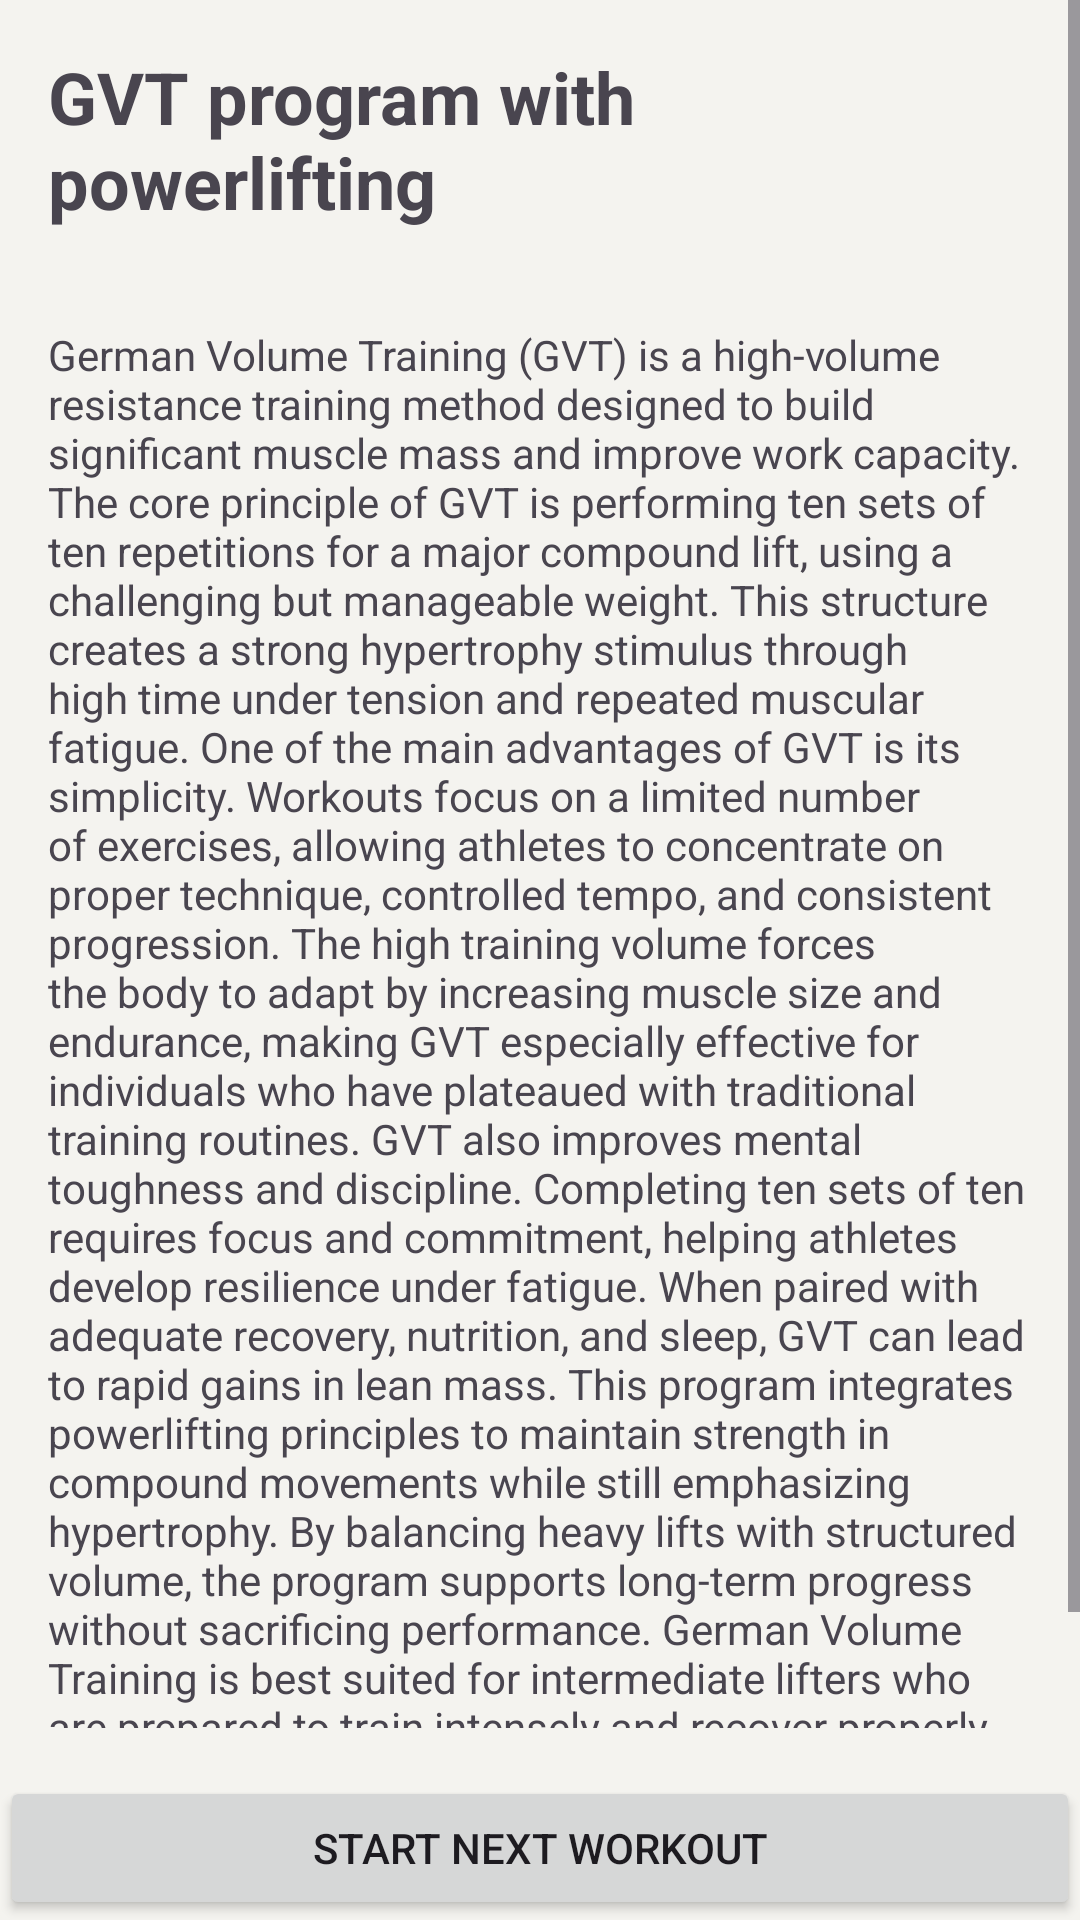

The Android layout XML behind this screen, and the referenced resources:
<!-- AndroidManifest.xml: application theme Theme.RFitness -->
<!-- res/layout/activity_gvt.xml -->
<?xml version="1.0" encoding="utf-8"?>
<LinearLayout xmlns:android="http://schemas.android.com/apk/res/android"
    xmlns:app="http://schemas.android.com/apk/res-auto"
    xmlns:tools="http://schemas.android.com/tools"
    android:layout_width="match_parent"
    android:layout_height="match_parent"
    android:background="#168BC34A"
    android:orientation="vertical"
    android:id="@+id/main"
    tools:context=".GvtActivity">

    
    <ScrollView
        android:layout_width="match_parent"
        android:layout_height="0dp"
        android:layout_weight="1">

        <LinearLayout
            android:layout_width="match_parent"
            android:layout_height="wrap_content"
            android:orientation="vertical">

            <TextView
                android:id="@+id/headerProgram"
                android:layout_width="match_parent"
                android:layout_height="wrap_content"
                android:layout_margin="16dp"
                android:text="@string/gvt_title"
                android:textSize="24sp"
                android:textStyle="bold" />
            <TextView 
                android:id="@+id/aboutProgram"
                android:layout_width="match_parent"
                android:layout_height="wrap_content"
                android:textSize="14sp"
                android:layout_margin="16dp"
                android:text="@string/gvt_description"/>
    
    
     
        </LinearLayout>
    </ScrollView>

    

    <Button
        android:id="@+id/button"
        android:layout_width="match_parent"
        android:layout_height="wrap_content"
        android:layout_marginTop="16dp"
        android:text="Start next workout" />
</LinearLayout>
<!-- resources referenced by this layout -->
<resources>
  <string name="gvt_description">
                  German Volume Training (GVT) is a high-volume resistance training method designed to build significant muscle mass and improve work capacity. The core principle of GVT is performing ten sets of ten repetitions for a major compound lift, using a challenging but manageable weight. This structure creates a strong hypertrophy stimulus through high time under tension and repeated muscular fatigue.
  
                  One of the main advantages of GVT is its simplicity. Workouts focus on a limited number of exercises, allowing athletes to concentrate on proper technique, controlled tempo, and consistent progression. The high training volume forces the body to adapt by increasing muscle size and endurance, making GVT especially effective for individuals who have plateaued with traditional training routines.
  
                  GVT also improves mental toughness and discipline. Completing ten sets of ten requires focus and commitment, helping athletes develop resilience under fatigue. When paired with adequate recovery, nutrition, and sleep, GVT can lead to rapid gains in lean mass.
  
                  This program integrates powerlifting principles to maintain strength in compound movements while still emphasizing hypertrophy. By balancing heavy lifts with structured volume, the program supports long-term progress without sacrificing performance. German Volume Training is best suited for intermediate lifters who are prepared to train intensely and recover properly between sessions.
      </string>
  <string name="gvt_title">GVT program with powerlifting</string>
  <style name="Theme.RFitness" parent="Base.Theme.RFitness" />
  <style name="Base.Theme.RFitness" parent="Theme.Material3.DayNight.NoActionBar">
          
          
      </style>
</resources>
